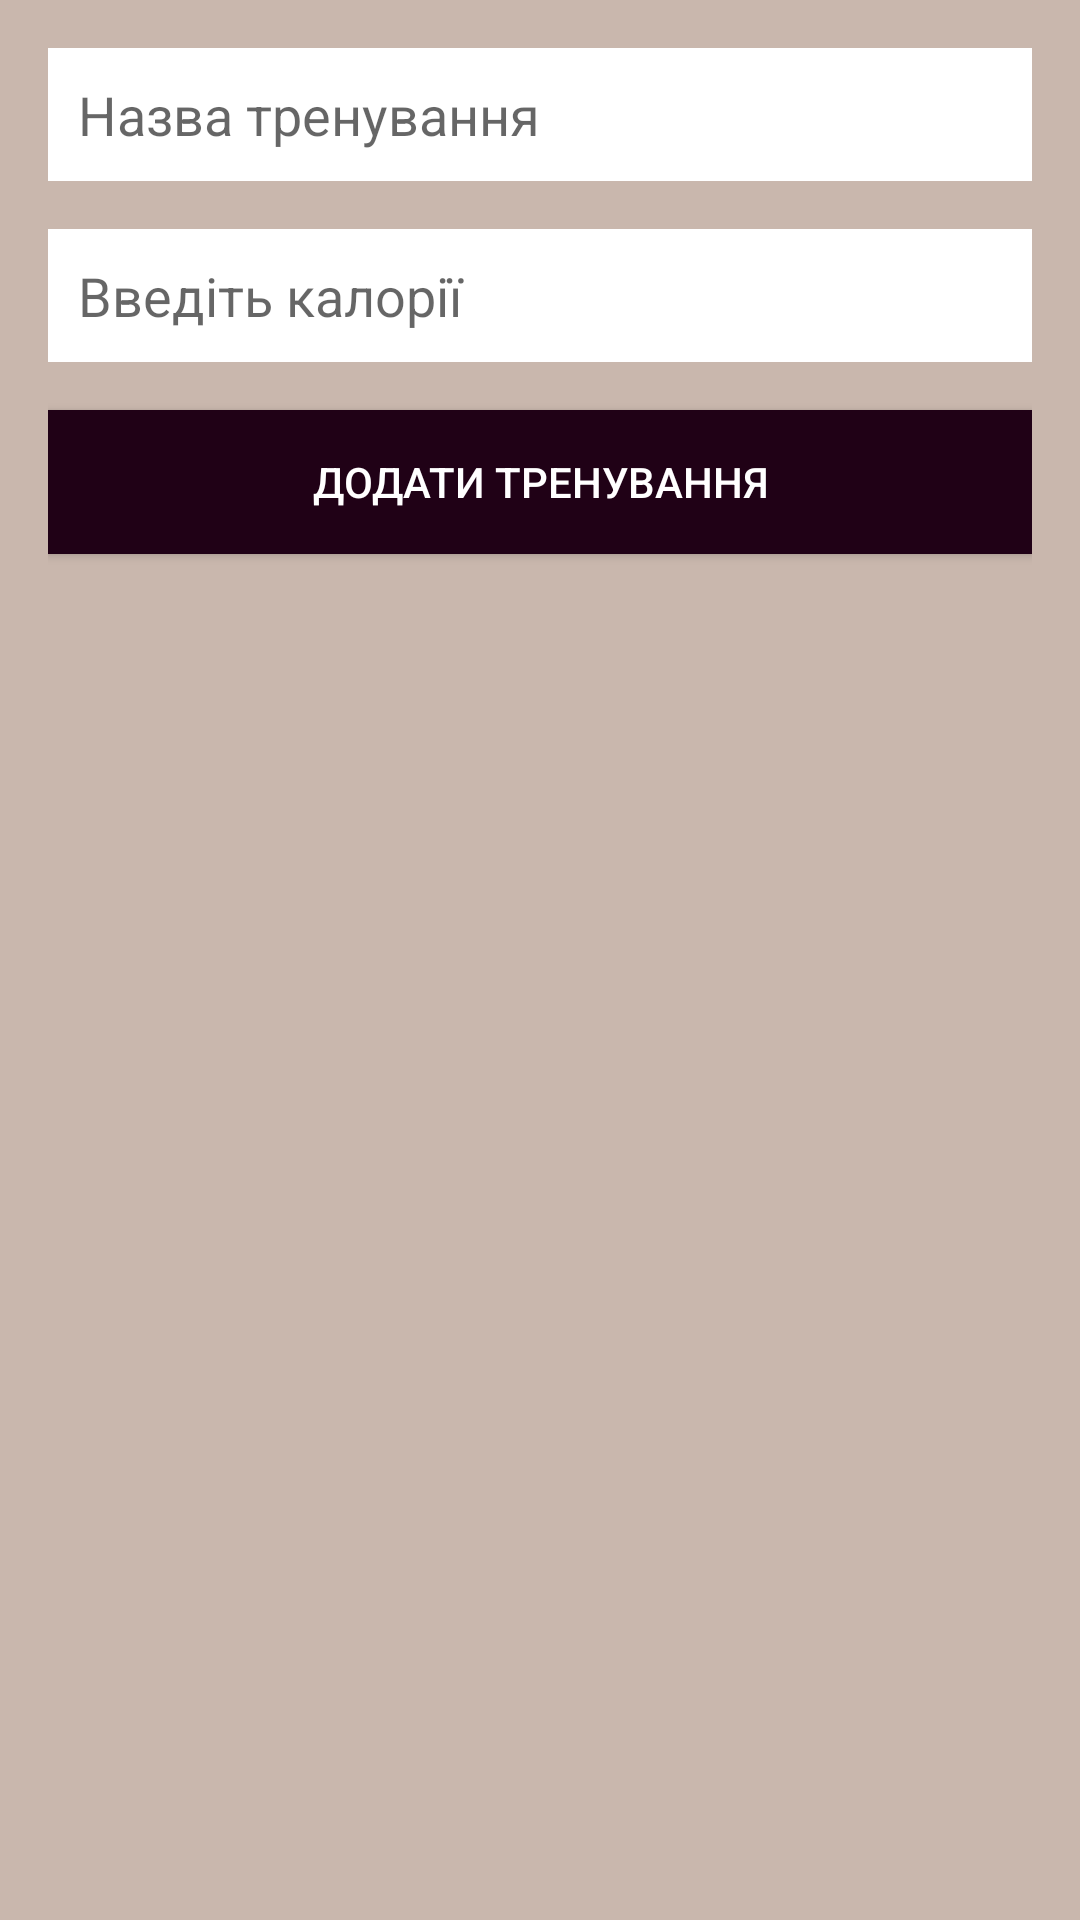

Write the Android layout XML for this screen, with the resource values it uses.
<!-- AndroidManifest.xml: application theme Theme.FitnessTracker -->
<!-- res/layout/activity_add_training.xml -->
<?xml version="1.0" encoding="utf-8"?>
<LinearLayout xmlns:android="http://schemas.android.com/apk/res/android"
    android:layout_width="match_parent"
    android:layout_height="match_parent"
    android:orientation="vertical"
    android:padding="16dp"
    android:background="@color/splash_background"> 

    
    <EditText
        android:id="@+id/editTextTrainingName"
        android:layout_width="match_parent"
        android:layout_height="wrap_content"
        android:hint="Назва тренування"
        android:inputType="text"
        android:background="#ffffff"
        android:textColor="#000000"
        android:padding="10dp"
        android:layout_marginBottom="16dp" /> 

    
    <EditText
        android:id="@+id/editTextCalories"
        android:layout_width="match_parent"
        android:layout_height="wrap_content"
        android:hint="Введіть калорії"
        android:inputType="number"
        android:background="#ffffff"
        android:textColor="#000000"
        android:padding="10dp"
        android:layout_marginBottom="16dp" /> 

    
    <Spinner
        android:id="@+id/spinnerCategory"
        android:layout_width="match_parent"
        android:layout_height="wrap_content"
        android:background="#ffffff" />

    
    <Button
        android:id="@+id/buttonAddTraining"
        android:layout_width="match_parent"
        android:layout_height="wrap_content"
        android:text="Додати тренування"
        android:background="@color/colorPrimary"
        android:textColor="#ffffff" />
</LinearLayout>
<!-- resources referenced by this layout -->
<resources>
  <color name="colorPrimary">#200116</color>
  <color name="splash_background">#C9B7AD</color>
  <style name="Theme.FitnessTracker" parent="Theme.MaterialComponents.DayNight.NoActionBar">
          <item name="colorPrimary">@color/colorPrimary</item>
      </style>
</resources>
